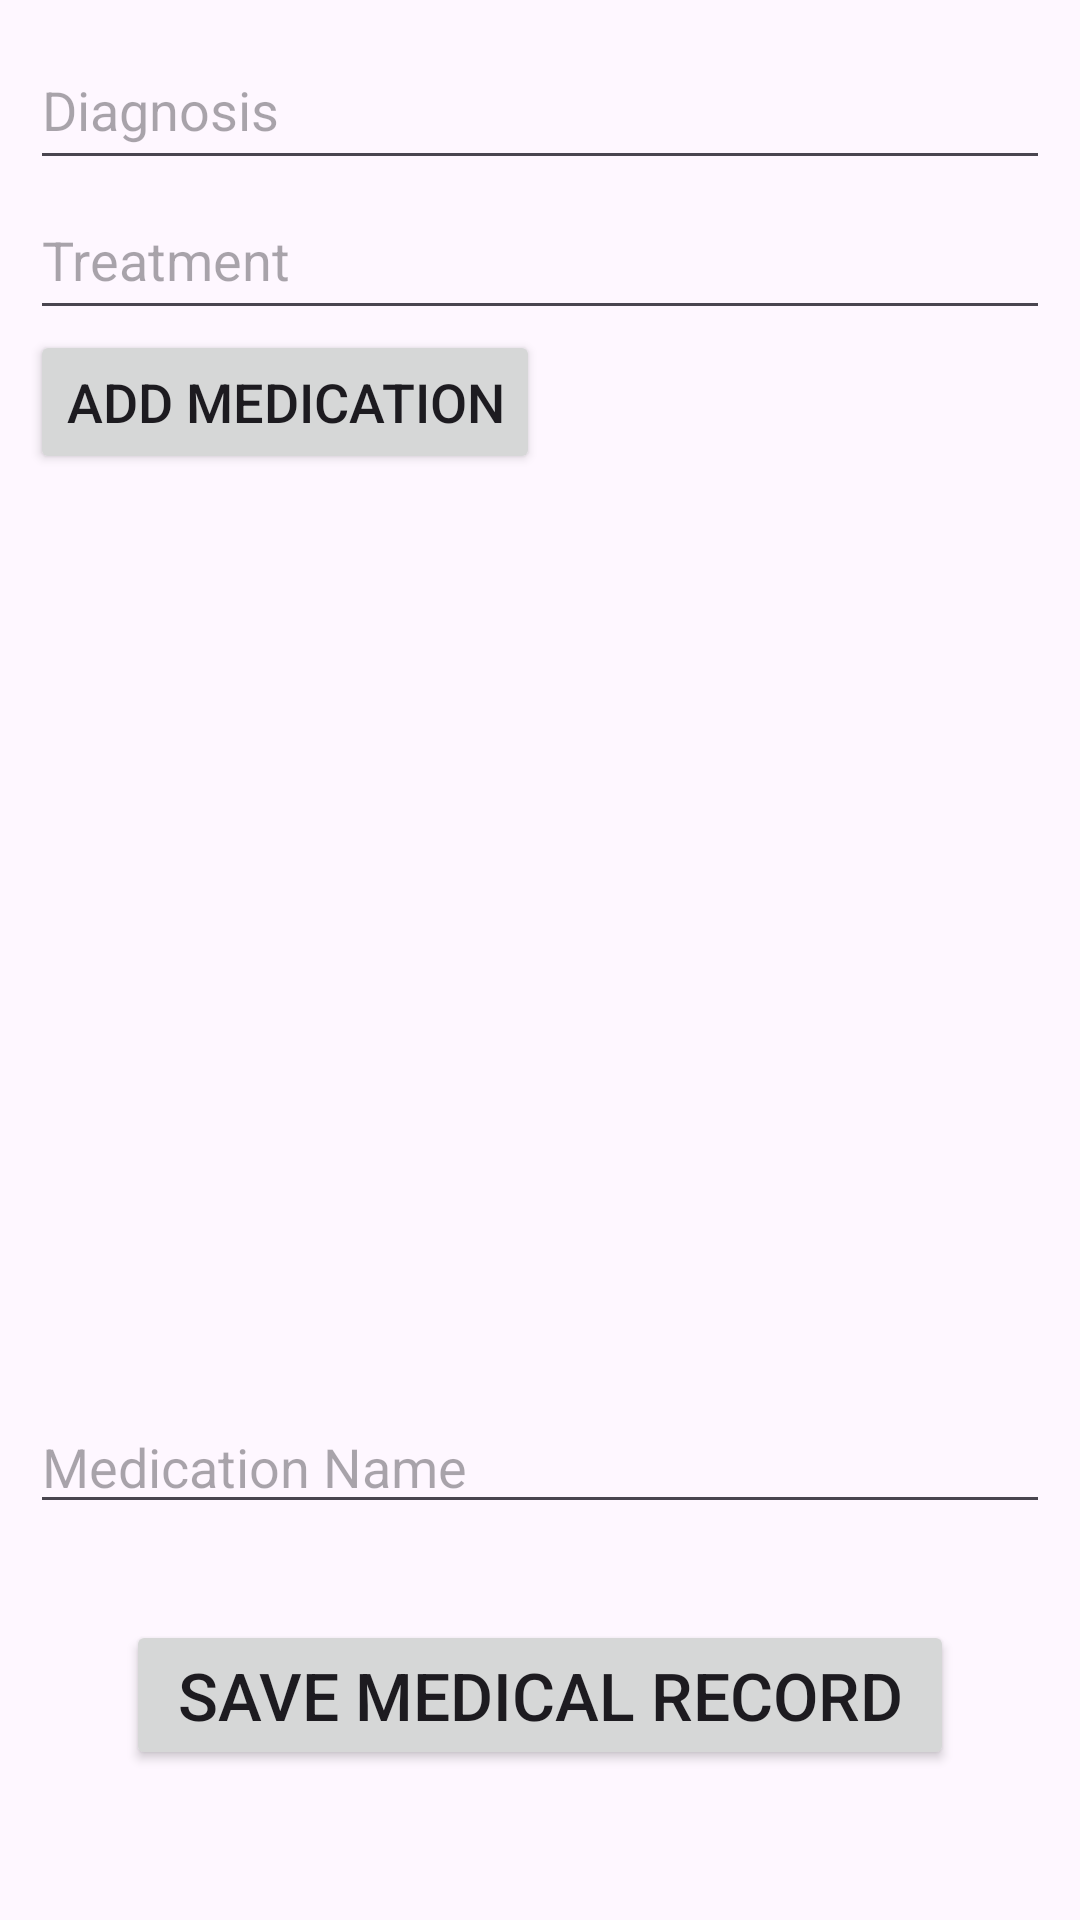

Produce the Android XML layout that renders to this screen, including the resource entries it uses.
<!-- AndroidManifest.xml: application theme Theme.ReaRobot -->
<!-- res/layout/activity_add_medical_record.xml -->
<LinearLayout xmlns:android="http://schemas.android.com/apk/res/android"
    android:layout_width="match_parent"
    android:layout_height="match_parent"
    android:orientation="vertical"
    android:padding="10sp">

    <EditText
        android:id="@+id/diagnosisEditText"
        android:layout_width="match_parent"
        android:layout_height="50dp"
        android:hint="Diagnosis" />

    <EditText
        android:id="@+id/treatmentEditText"
        android:layout_width="match_parent"
        android:layout_height="50dp"
        android:hint="Treatment" />

    <Button
        android:id="@+id/addMedicationButton"
        android:layout_width="wrap_content"
        android:layout_height="wrap_content"
        android:text="Add Medication"
        android:textSize="18sp" />

    <ListView
        android:id="@+id/medicationsListView"
        android:layout_width="match_parent"
        android:layout_height="300dp"
        android:paddingTop="32sp"
        android:paddingBottom="32sp" />

    <EditText
        android:id="@+id/medicationEditText"
        android:layout_width="match_parent"
        android:layout_height="50dp"
        android:hint="Medication Name"
        android:paddingTop="20sp" />

    <Button
        android:id="@+id/saveBtn"
        android:layout_width="match_parent"
        android:layout_height="50dp"
        android:layout_margin="32dp"
        android:text="Save Medical Record"
        android:textSize="22sp" />
    <TextView
        android:id="@+id/visitMedicalRecordtxt"
        android:layout_width="wrap_content"
        android:layout_height="wrap_content"
        android:layout_marginLeft="100sp"
        android:layout_marginTop="50sp"
        android:text="Visit a medical record ?"
        android:textColor="#000000"
        android:textSize="18sp"
        android:textStyle="bold" />

</LinearLayout>
<!-- resources referenced by this layout -->
<resources>
  <style name="Theme.ReaRobot" parent="Base.Theme.ReaRobot" />
  <style name="Base.Theme.ReaRobot" parent="Theme.Material3.DayNight.NoActionBar">
          <item name="colorPrimary"> #02B4B4</item>
          <item name="colorPrimaryVariant"> #02B4B4</item>
          <item name="colorOnPrimary"> @color/white</item>
      </style>
  <color name="white">#FFFFFFFF</color>
</resources>
